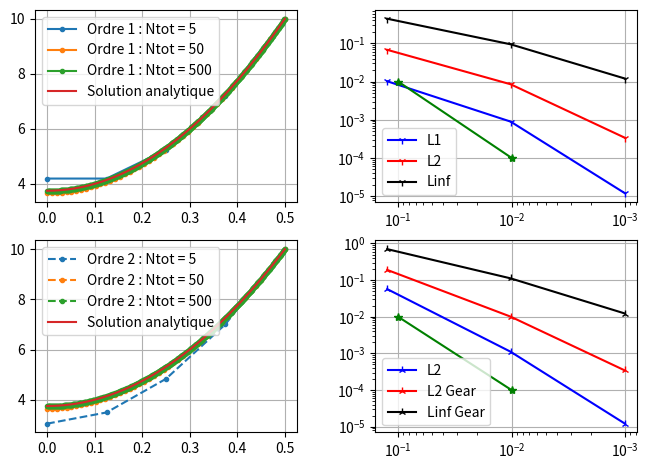

Python code for this plot:
#Auteur : Mathieu Goureau/ Arona Sottas
# [redacted]

import matplotlib.pyplot as plt
import numpy as np
from scipy.integrate import odeint

##Définition des constantes

S =  1e-8 #Terme source constant
D_eff = 1e-10 #Coefficient de diffusion constant
Ce = 10 #Concentration extérieure
D = 1 #Diamètre du pilier
R = D/2 #Rayon du pilier

Vn=np.array([5,50,500]) #Choix du nombre de points dans le maillage

dt = 365*3600*24 #Base de temps : 1 an
Vt = np.arange(0,1e10,dt) #Vecteur des temps t

##Construction des matrices

def B1(alpha,V,dr):
    '''Coefficients B de la matrice avec schémas à l'ordre 1'''
    T=np.ones_like(V)
    for i in range(len(V)-1):
        T[i]=V[i+1]
    return 1+alpha*((2/dr**2)+1/(T*dr))

def D1(alpha,V,dr):
    '''Coefficients D de la matrice avec schémas à l'ordre 1'''
    T=np.ones_like(V)
    T[1:]=V[1:]
    return -alpha*((1/dr**2)+1/(T*dr))

def B2(alpha,V,dr):
    '''Coefficients B de la matrice avec schémas à l'ordre 2'''
    T=np.ones_like(V)
    for i in range(len(V)-1):
        T[i]=V[i+1]
    return 1+alpha*((2/dr**2)+1/(2*T*dr))

def D2(alpha,V,dr):
    '''Coefficients D de la matrice avec schémas à l'ordre 2'''
    T=np.ones_like(V)
    T[1:]=V[1:]
    return -alpha*((1/dr**2)+1/(2*T*dr))
    
def Matrice(V,Ntot):
    ''' Création de la matrice sans schéma de Gear'''
    dr = R/(Ntot-1) #Définition du dr
    alpha = dt*D_eff
    A = -alpha/dr**2 #Coefficient A indépendant de r
    M = A*np.eye(Ntot,k=-1) + B1(alpha,V,dr)*np.eye(Ntot) + D1(alpha,V,dr)*np.eye(Ntot,k=1) #Construction de la matrice
    M[0],M[-1] = 0,0
    M[0,0],M[0,1]=-1,1 #Schéma d'ordre 1
    M[-1,-1] = 1
    return M

def MatriceGear(V,Ntot):
    ''' Création de la matrice avec schéma de Gear'''
    dr = R/(Ntot-1)
    alpha = dt*D_eff
    A = -alpha/dr**2
    M = A*np.eye(Ntot,k=-1) + B1(alpha,V,dr)*np.eye(Ntot) + D1(alpha,V,dr)*np.eye(Ntot,k=1)
    M[0],M[-1]=0,0
    M[0,0],M[0,1],M[0,2]=-3,4,-1 #Schéma de Gear
    M[-1,-1] = 1
    return M

def Euler_implicite_solve(Vr,Vt,M,Y0,Matrice,Ntot):
    """ Résolution du système linéaire à chaque t selon la méthode Euler implicite"""
    solu=[] 
    Y=Y0 #Iniatialisation de la solution
    solu.append(Y0.tolist())
    M=Matrice(Vr,Ntot)
    for t in Vt: #Résolution à chaque t du système AX=B
        C=VecC(Y,Ntot) #Vecteur B
        Y=np.linalg.solve(M,C) #Résolution du système
        solu.append(Y.tolist())
    return np.array(solu)

def VecC(Y,Ntot):
    '''Renvoie le vecteur colonne C'''
    source=-dt*S*np.ones(Ntot) #Terme source
    C=Y+source
    C[0] = 0
    C[-1] = Ce
    return C

def C(Vr):
    '''Donne la solution analytique'''
    return 0.25*(S/D_eff)*R**2*(Vr**2/R**2-1)+Ce


def EL1(analytique,numérique):
    '''Calcul l'erreur L1'''
    errL1=(numérique-analytique)/analytique*abs(numérique-analytique)
    L1=(1/len(analytique))*sum(errL1)
    return L1

def EL2(analytique,numérique):
    '''Calcul l'erreur L2'''
    errL2=(numérique-analytique)/analytique*(abs(numérique-analytique))**2
    L2=(abs((1/len(analytique))*sum(errL2)))**0.5
    return L2
    
def EL3(analytique,numérique):
    '''Calcul erreur L3'''
    errL3=abs(numérique-analytique)
    L3=max(errL3)
    return L3

def Maillage(Ntot):
    '''Calcul les solutions numériques en fonction du nombre de point Ntot'''
    Vr = np.linspace(0,R,Ntot) #Définition du Maillage
    M,M2=Matrice(Vr,Ntot),MatriceGear(Vr,Ntot)
    Y0 = np.zeros(Ntot) #Condition initiale : C=0 dans tout le pilier
    solution = Euler_implicite_solve(Vr,Vt,M,Y0,Matrice,Ntot)
    solution2 = Euler_implicite_solve(Vr,Vt,M2,Y0,MatriceGear,Ntot)
    sol_analytique=C(Vr)
    sol_numérique=solution[-1]
    sol_numérique2=solution2[-1]
    L1=EL1(sol_analytique,sol_numérique)
    L11=EL1(sol_analytique,sol_numérique2)
    L2=EL2(sol_analytique,sol_numérique)
    L22=EL2(sol_analytique,sol_numérique2)
    L3=EL3(sol_analytique,sol_numérique)
    L33=EL3(sol_analytique,sol_numérique2)
    return Ntot,abs(L1), abs(L11), abs(L2), abs(L22), abs(L3), abs(L33), Vr, sol_analytique, sol_numérique,sol_numérique2

## Affichage des résultats
res1,err1=plt.subplot(2,2,1),plt.subplot(2,2,2)
res2,err2=plt.subplot(2,2,3),plt.subplot(2,2,4)
plt.subplots_adjust(left=0.05, right=0.99, bottom=0.06, top=0.94, wspace=0.3)

ErreurL1=[]
ErreurL2=[]
ErreurL3=[]
ErreurL11=[]
ErreurL22=[]
ErreurL33=[]

## Affichage des résultats
res1,err1=plt.subplot(2,2,1),plt.subplot(2,2,2)
res2,err2=plt.subplot(2,2,3),plt.subplot(2,2,4)
plt.subplots_adjust(left=0.05, right=0.99, bottom=0.06, top=0.94, wspace=0.3)

ErreurL1=[]
ErreurL2=[]
ErreurL3=[]
ErreurL11=[]
ErreurL22=[]
ErreurL33=[]

#Affichage des résultats
for N in Vn:
    Ntot, L1, L11, L2, L22, L3, L33,Vr,sol_analytique, sol_numérique,sol_numérique2 = Maillage(N)
    ErreurL1.append(L1)
    ErreurL11.append(L11)
    ErreurL2.append(L2)
    ErreurL22.append(L22)
    ErreurL3.append(L3)
    ErreurL33.append(L33)
    #Affiche des solutions
    res1.plot(Vr,sol_numérique,".-",label="Ordre 1 : Ntot = {}".format(Ntot))
    res2.plot(Vr,sol_numérique2,".--",label="Ordre 2 : Ntot = {}".format(Ntot))

#Affichage des erreurs en échelle Log-Log
err1.loglog(R/(Vn-1),ErreurL1,'b1-',label="L1")
err2.loglog(R/(Vn-1),ErreurL11,'b2-',label="L2")
err1.loglog(R/(Vn-1),ErreurL2,'r1-',label="L2")
err2.loglog(R/(Vn-1),ErreurL22,'r2-',label="L2 Gear")
err1.loglog(R/(Vn-1),ErreurL3,'k1-',label="Linf")
err2.loglog(R/(Vn-1),ErreurL33,'k2-',label="Linf Gear")
    
#Affichage de la solution Analytique
res1.plot(Vr,sol_analytique,"-",label="Solution analytique")
res2.plot(Vr,sol_analytique,"-",label="Solution analytique")

err1.loglog([0.1,0.01],[0.01,0.0001],'g*-') #Référence ordre 2
err2.loglog([0.1,0.01],[0.01,0.0001],'g*-') #Référence ordre 2

err1.legend()
err1.grid()
res1.legend()
res1.grid()
err2.legend()
err2.grid()
res2.legend()
res2.grid()

err1.invert_xaxis()
err2.invert_xaxis()

plt.show()
##